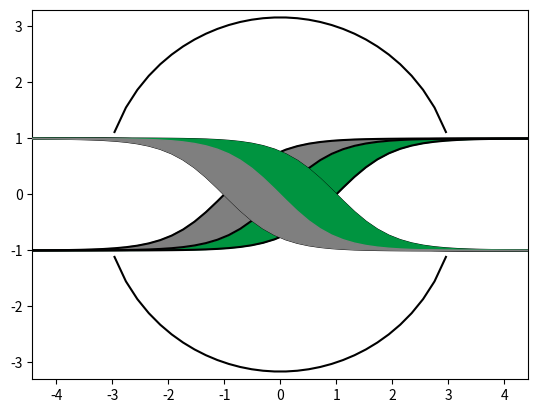

The script that saved this image:
import numpy as np
import matplotlib.pyplot as plt
import matplotlib.path as mpath

def _to_list(oneormoreitems):
    """
    convert argument to tuple of elements
    :param oneormoreitems: single number or string or list of numbers or strings
    :return: tuple of elements
    """
    return oneormoreitems if hasattr(oneormoreitems, '__iter__') else [oneormoreitems]

def plt_logo():
    x = np.linspace(-5, 5   )
    y1 = np.tanh(x)
    y2 = np.tanh(x-1)
    y3 = np.tanh(x+1)

    y4, y5 = x*np.sin(np.pi)+np.cos(np.pi)*np.tanh(x), x*np.sin(np.pi)+np.cos(np.pi)*np.tanh(x-1),
    y6, y7 = x*np.sin(np.pi)+np.cos(np.pi)*np.tanh(x), x*np.sin(np.pi)+np.cos(np.pi)*np.tanh(x+1),

    plt.fill_between(x, y1, y2, color = '#009440')
    plt.fill_between(x, y1, y3, color = '#7F7F7F')


    plt.plot(x,y1, 'k')
    plt.plot(x,y2, 'k')
    plt.plot(x,y3, 'k')
    plt.plot(x,y4, 'k', zorder=100)
    plt.plot(x,y5, 'k', zorder=100)
    plt.plot(x,y6, 'k', zorder=100)
    plt.plot(x,y7, 'k', zorder=100)
    plt.fill_between(x, y4, y5, color = '#009440', zorder=100)
    plt.fill_between(x, y6, y7, color = '#7F7F7F', zorder=100)
    fig = plt.gcf()
    # circle1 = plt.Circle((0,0),4,color='w', alpha=0.1)
    # fig.gca().add_artist(circle1)

    c1 = np.sqrt(10 - x**2)
    c2 = -np.sqrt(10 - x**2)

    plt.plot(x,c1, 'k')
    plt.plot(x,c2,'k')
    ax = fig.gca()
    ax.axis('equal')
    ax.set_xlim(-3.3,3.3)
    ax.set_ylim(-3.3,3.3)
    plt.show()

if __name__ == '__main__':
    plt_logo()